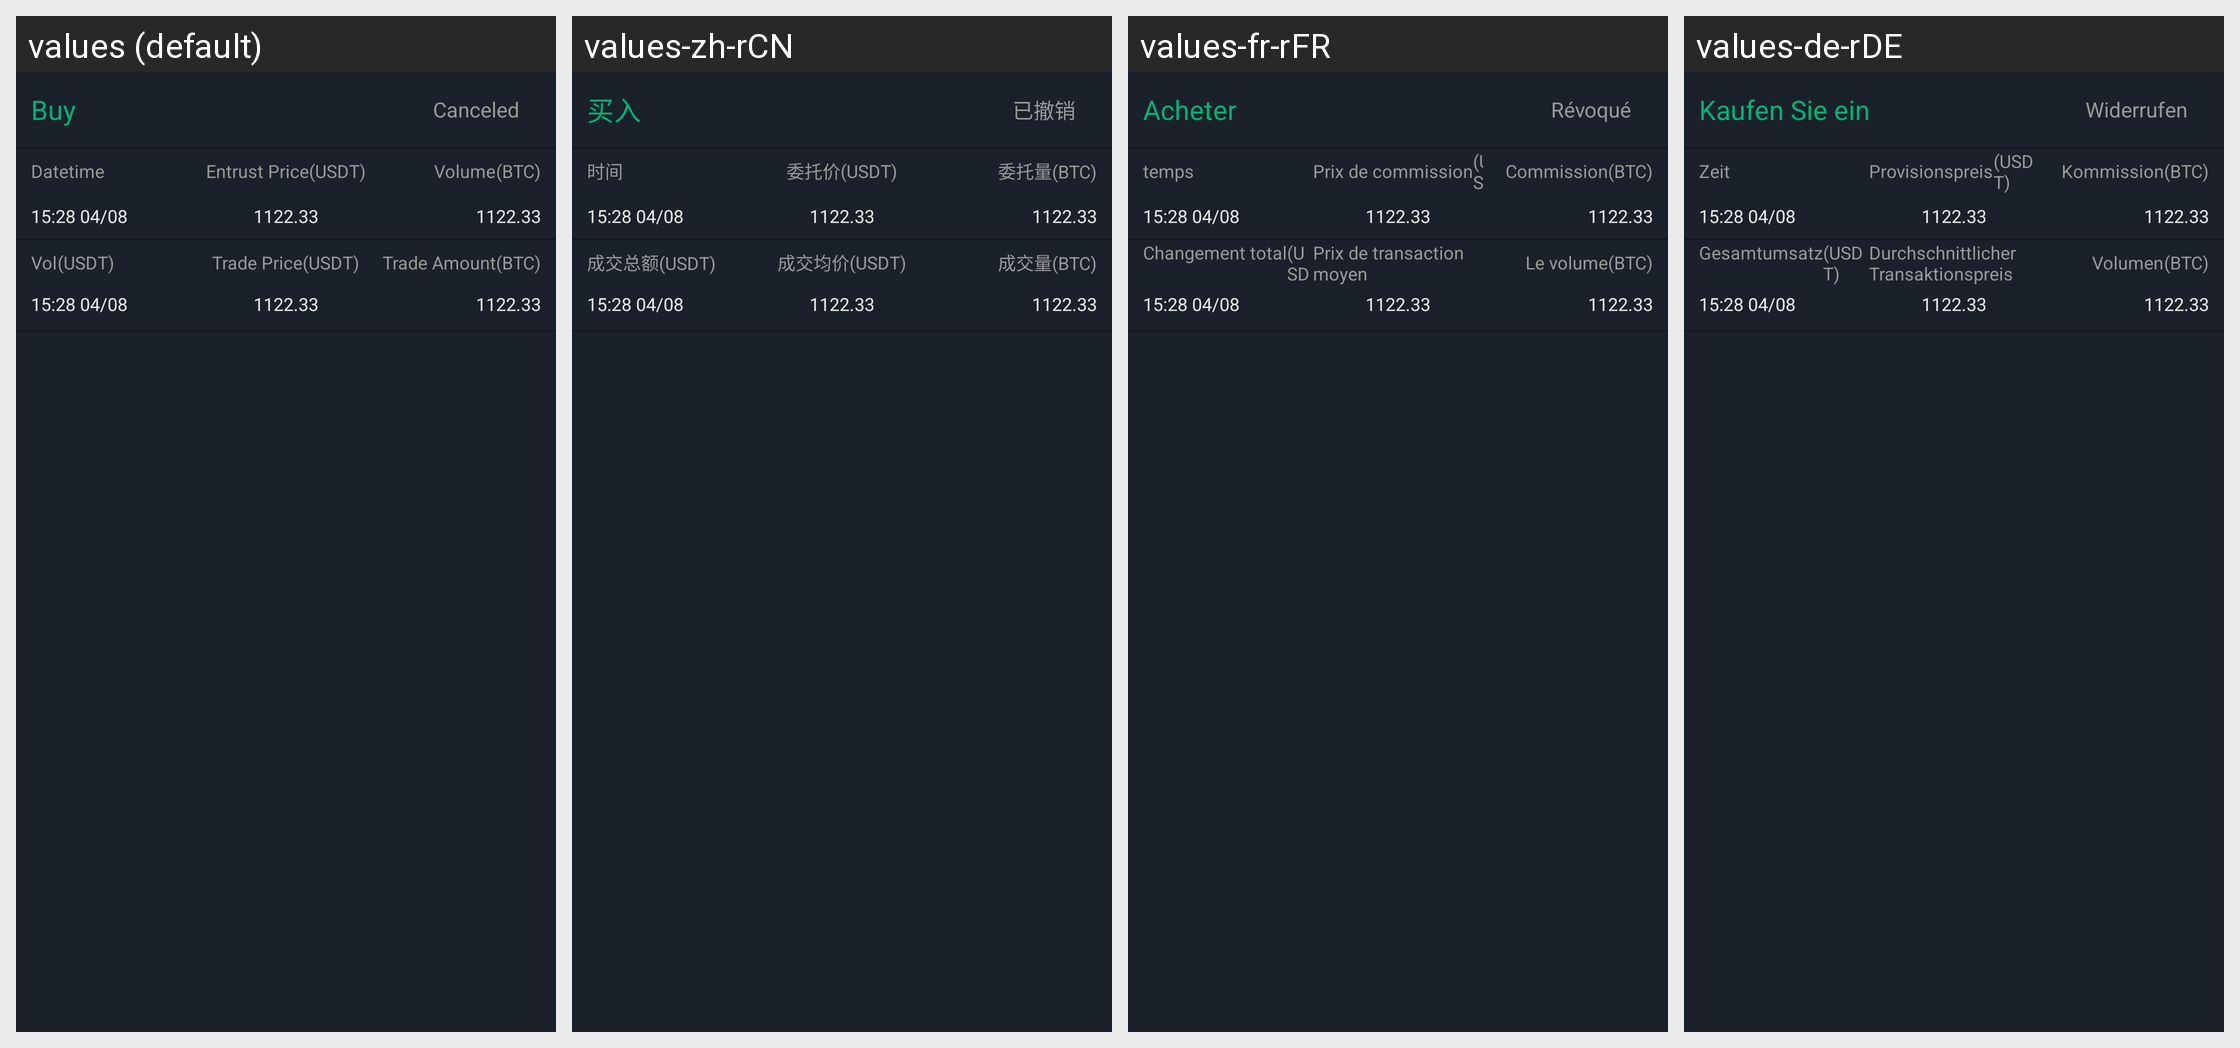

Translations of the strings shown on this Android screen, per locale in the grid:
Android screen res/layout/adapter_entrust_child.xml rendered under 4 locales, left to right: values (default), values-zh-rCN, values-fr-rFR, values-de-rDE. Device: Nexus 5 (rendered at 1080×1920; each locale shown at half size, 540×960, under a caption strip naming it); theme AppTheme.StartingWindowTheme.
Other locales in the repository, not shown: values-en, values-es-rES, values-it-rIT, values-ja-rJP, values-ko-rKR, values-pt-rPT, values-zh-rMO, values-zh-rTW.
Strings drawn on this screen, with the default value and each locale's value (text and hints the layout hard-codes, and strings that could not be matched under every locale, appear in the picture but are not listed):

text_buy
  values: Buy
  values-zh-rCN: 买入
  values-fr-rFR: Acheter
  values-de-rDE: Kaufen Sie ein

ent_status2
  values: Canceled
  values-zh-rCN: 已撤销
  values-fr-rFR: Révoqué
  values-de-rDE: Widerrufen

time
  values: Datetime
  values-zh-rCN: 时间
  values-fr-rFR: temps
  values-de-rDE: Zeit

text_enter_price_constract
  values: Entrust Price
  values-zh-rCN: 委托价
  values-fr-rFR: Prix ​​de commission
  values-de-rDE: Provisionspreis

jiaoyi_weituoliang
  values: Volume
  values-zh-rCN: 委托量
  values-fr-rFR: Commission
  values-de-rDE: Kommission

text_total_deal
  values: Vol
  values-zh-rCN: 成交总额
  values-fr-rFR: Changement total
  values-de-rDE: Gesamtumsatz

text_average_price
  values: Trade Price
  values-zh-rCN: 成交均价
  values-fr-rFR: Prix ​​de transaction moyen
  values-de-rDE: Durchschnittlicher Transaktionspreis

text_volume
  values: Trade Amount
  values-zh-rCN: 成交量
  values-fr-rFR: Le volume
  values-de-rDE: Volumen
